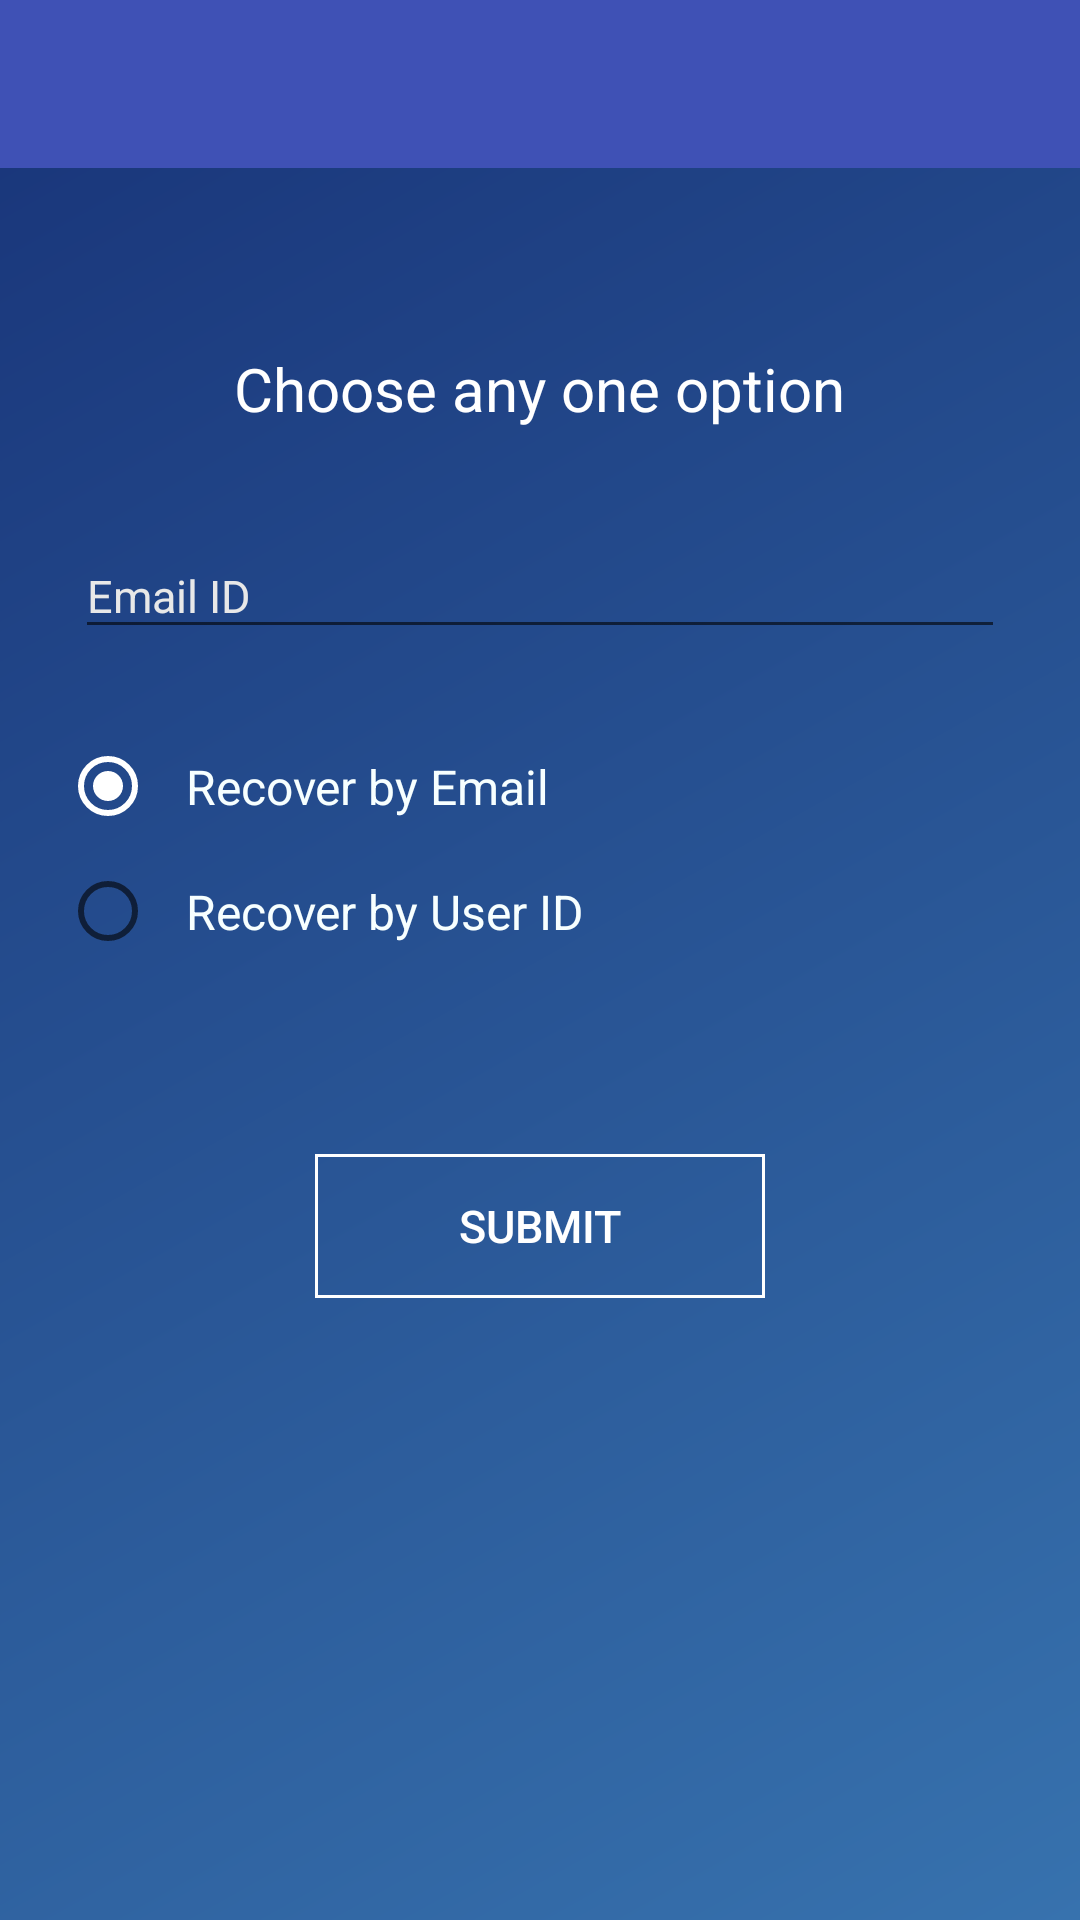

Reconstruct the res/layout file that produces this screen, plus the resources it refers to.
<!-- AndroidManifest.xml: application theme AppTheme -->
<!-- res/layout/activity_forget_password_screen.xml -->
<?xml version="1.0" encoding="utf-8"?>

<LinearLayout xmlns:android="http://schemas.android.com/apk/res/android"
    android:orientation="vertical"
    android:layout_width="match_parent"
    android:layout_height="match_parent">

    <include layout="@layout/toolbar"/>


    <TextView
        android:layout_width="wrap_content"
        android:layout_height="wrap_content"
        android:layout_gravity="center_horizontal"
        android:gravity="center"
        android:textColor="@color/colorAccent"
        android:textSize="@dimen/sp_20"
        android:text="@string/forget_password_heading"
        android:layout_marginTop="@dimen/dp_60"
        android:layout_marginLeft="@dimen/dp_20"
        android:layout_marginRight="@dimen/dp_20"/>

    <android.support.design.widget.TextInputLayout
        android:id="@+id/recoveryOptionTL"
        android:layout_width="match_parent"
        android:layout_height="wrap_content"
        android:hint="@string/email_id"
        android:textColorHint="@color/text_hint_color"
        android:layout_marginTop="@dimen/dp_20"
        android:layout_marginLeft="@dimen/dp_20"
        android:layout_marginRight="@dimen/dp_20"
        android:padding="@dimen/dp_5">
        <EditText
            android:id="@+id/recoveryOptionET"
            android:layout_width="match_parent"
            android:layout_height="wrap_content"
            android:textSize="@dimen/sp_15"
            android:textColor="@color/colorAccent"
            android:inputType="textEmailAddress"
            android:maxLines="1"/>
    </android.support.design.widget.TextInputLayout>


    <RadioGroup
        android:layout_width="match_parent"
        android:layout_height="wrap_content"
        android:orientation="vertical"
        android:layout_marginTop="@dimen/dp_20"
        android:layout_marginLeft="@dimen/dp_20"
        android:layout_marginRight="@dimen/dp_20">
        <RadioButton
            android:id="@+id/byEmailRB"
            android:layout_width="wrap_content"
            android:layout_height="wrap_content"
            android:textSize="@dimen/sp_16"
            android:textColor="@color/textColor"
            android:text="@string/recover_by_email"
            android:checked="true"
            android:padding="@dimen/dp_10"/>

        <RadioButton
            android:id="@+id/byUserIdRB"
            android:layout_width="wrap_content"
            android:layout_height="wrap_content"
            android:textSize="@dimen/sp_16"
            android:textColor="@color/textColor"
            android:text="@string/recover_by_user_id"
            android:padding="@dimen/dp_10"/>
    </RadioGroup>

    <Button
        android:id="@+id/submitButton"
        android:layout_width="wrap_content"
        android:layout_height="wrap_content"
        android:minWidth="@dimen/dp_150"
        android:text="@string/submit"
        android:textColor="@color/colorAccent"
        android:background="@drawable/simple_button_bg"
        android:layout_gravity="center_horizontal"
        android:layout_marginTop="@dimen/dp_60"
        android:textSize="@dimen/sp_15"/>

</LinearLayout>
<!-- res/layout/toolbar.xml (included above) -->
<?xml version="1.0" encoding="utf-8"?>

<LinearLayout xmlns:android="http://schemas.android.com/apk/res/android"
    android:orientation="vertical"
    android:layout_width="match_parent"
    android:layout_height="wrap_content">

    <android.support.design.widget.AppBarLayout
        android:id="@+id/app_bar"
        android:layout_width="match_parent"
        android:layout_height="wrap_content">
        <android.support.v7.widget.Toolbar
            android:layout_width="match_parent"
            android:layout_height="wrap_content">
            <TextView
                android:id="@+id/toolbarTitle"
                android:layout_width="wrap_content"
                android:layout_height="wrap_content"
                android:textSize="@dimen/sp_20"
                android:textColor="@color/colorAccent"
                android:layout_gravity="center"/>
        </android.support.v7.widget.Toolbar>
    </android.support.design.widget.AppBarLayout>
</LinearLayout>
<!-- resources referenced by this layout -->
<resources>
  <color name="colorAccent">#ffffff</color>
  <color name="textColor">#F7FFFF</color>
  <color name="text_hint_color">#E8E8E8</color>
  <dimen name="dp_10">10dp</dimen>
  <dimen name="dp_150">150dp</dimen>
  <dimen name="dp_20">20dp</dimen>
  <dimen name="dp_5">5dp</dimen>
  <dimen name="dp_60">60dp</dimen>
  <dimen name="sp_15">15sp</dimen>
  <dimen name="sp_16">16sp</dimen>
  <dimen name="sp_20">20sp</dimen>
  <!-- drawable simple_button_bg (drawable) -->
  <?xml version="1.0" encoding="utf-8"?>
  
  <shape xmlns:android="http://schemas.android.com/apk/res/android"
      android:shape="rectangle">
      <stroke android:color="@color/colorAccent"
          android:width="@dimen/dp_1"/>
  </shape>
  <string name="email_id">Email ID</string>
  <string name="forget_password_heading">Choose any one option</string>
  <string name="recover_by_email">Recover by Email</string>
  <string name="recover_by_user_id">Recover by User ID</string>
  <string name="submit">Submit</string>
  <style name="AppTheme" parent="Theme.AppCompat.Light.NoActionBar">
          
          <item name="colorPrimary">@color/primary</item>
          <item name="colorPrimaryDark">@color/primary_dark</item>
          <item name="colorAccent">@color/colorAccent</item>
          <item name="android:windowBackground">@drawable/app_bg</item>
      </style>
  <dimen name="dp_1">1dp</dimen>
  <color name="primary">#3F51B5</color>
  <color name="primary_dark">#303F9F</color>
  <!-- drawable app_bg (drawable) -->
  <?xml version="1.0" encoding="utf-8"?>
  
  <shape xmlns:android="http://schemas.android.com/apk/res/android"
      android:shape="rectangle">
      <gradient android:angle="315"
          android:endColor="@color/colorPrimary"
          android:startColor="@color/colorPrimaryDark" />
  
  </shape>
  <color name="colorPrimary">#3772ae</color>
  <color name="colorPrimaryDark">#183378</color>
</resources>
